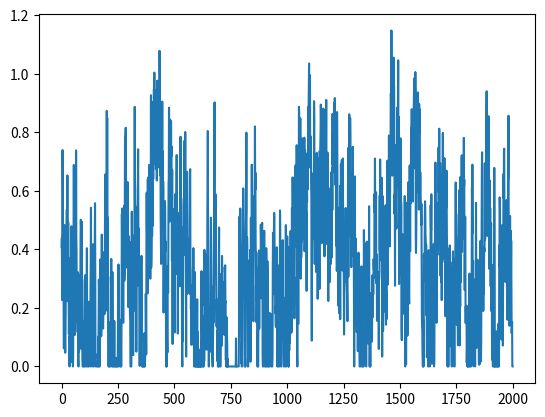
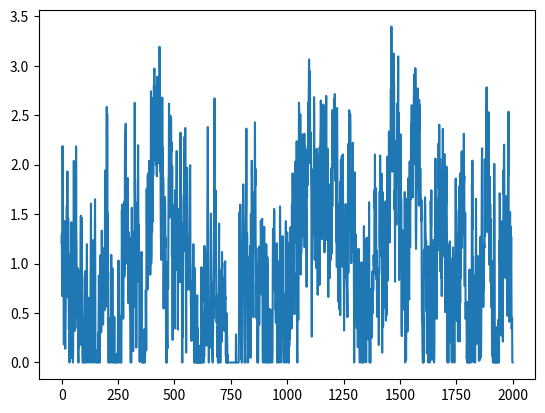

Here is the Python script that generated these plots, in order:
import numpy as np
from scipy import signal as ss
from scipy.stats import zscore
import matplotlib.pyplot as plt
def make_noise(num_traces=10, num_samples=1000, mean_fr = 1, std_fr = 1):
    num_samples = num_samples+2000
    # Normalised Frequencies
    # fv = np.linspace(0, 1, 40)
    # Amplitudes Of '1/f'                                
    # a = 1/(1+2*fv)                
    # Filter Numerator Coefficients              
    # b = ss.firls(43, fv, a)                                   

    B = [0.049922035, -0.095993537, 0.050612699, -0.004408786]
    A = [1, -2.494956002,   2.017265875,  -0.522189400]

    invfn = np.zeros((num_traces,num_samples))

    for i in np.arange(0,num_traces):
        # Create White Noise
        wn = np.random.normal(loc=1,scale=0.5,size=num_samples) 
        # Create '1/f' Noise
        invfn[i,:] = zscore(ss.lfilter(B, A, wn))                           

    # Rectify invfn (Remove negative values and rescaled to have a mean value of 1/1000)
    invfn_truncated = invfn[:,2000:]
    invfn_truncated[invfn_truncated<0] = 0
    invfn_rescaled = invfn_truncated/np.mean(invfn_truncated)

    return invfn[:,2000:]

sample_list = make_noise(num_traces=10,num_samples=2000, mean_fr = 1, std_fr = 1)

sample = sample_list[2]
print(np.mean(sample))
plt.figure()
plt.plot(sample)

sample[sample<0] = 0
sample = sample/np.mean(sample)
print(np.mean(sample))
plt.figure()
plt.plot(sample)
plt.show()

